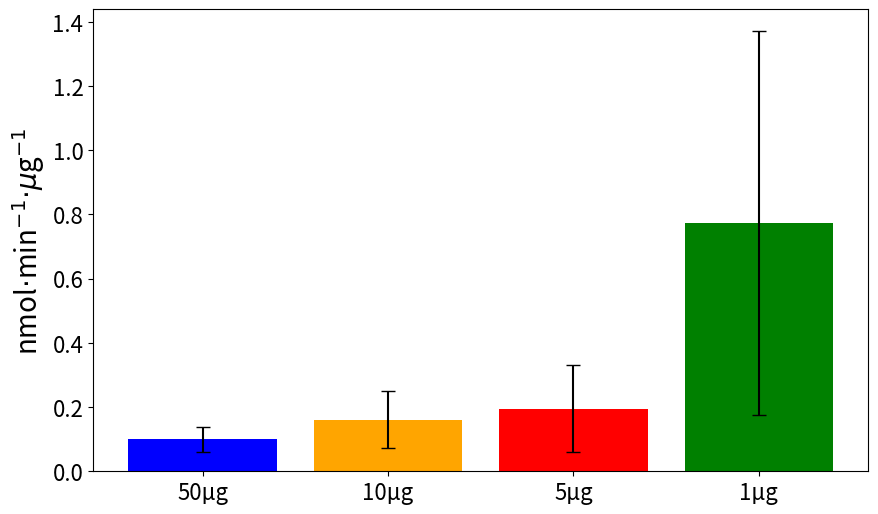

Write the Python code that produced this figure.
import matplotlib.pyplot as plt
import numpy as np
import os

# Beispiel-Daten für drei Gruppen mit je drei Datensätzen
data = {
    '50µg': [0.075602925, 0.15541231, 0.069624064],
    '10µg': [0.128292806, 0.282267517, 0.072351241],
    '5µg': [0.145376532, 0.379271934, 0.05967667],
    '1µg': [0.485804989, 1.604964478, 0.229284026]
}





labels = list(data.keys())
values = [np.mean(data[label]) for label in labels]
errors = [np.std(data[label]) for label in labels]
colors = ['blue', 'orange', 'red', 'green']

# Erstellen des Balkendiagramms
plt.figure(figsize=(10, 6))
bars = plt.bar(np.arange(len(labels)), values, yerr=errors, color=colors, capsize=5)

# Achsenbeschriftungen und Titel
plt.ylabel(r'nmol$\cdot$min$^{-1}$$\cdot$$\mu$g$^{-1}$', fontsize=20)
plt.xticks(np.arange(len(labels)), labels)


# Achsenskalierung (Tick-Labels) anpassen
plt.tick_params(axis='y', labelsize=16)  # y-Achse
plt.tick_params(axis='x', labelsize=16)  # x-Achse (optional, falls du die Schriftgröße für die X-Achse anpassen möchtest)


# Pfad zum Speichern definieren
save_path = 'D:/Platereader/Balkendiagramm&Fehlerbars.png'

# Ordner erstellen, falls nicht vorhanden
os.makedirs(os.path.dirname(save_path), exist_ok=True)

# Plot speichern
plt.savefig(save_path)

# Plot anzeigen
plt.show()